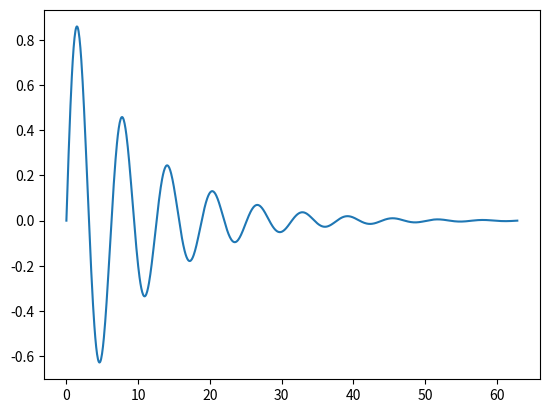

Source code (Python):
import time
import matplotlib.pyplot as plt
from PIL import Image
import numpy as np

print(
      "\n--------------------------------"
      "\n\nStarting..."
      "\n\nStarting Image Generation..."
     )

def generate_random_image(width, height):
    image = Image.new("RGB", (width, height))
    pixels = image.load()
    for i in range(width):
        for j in range(height):
            pixels[i, j] = (np.random.randint(0, 255), np.random.randint(
                0, 255), np.random.randint(0, 255))
    return image

start_time = time.perf_counter()
image = generate_random_image(900, 900)
end_time = time.perf_counter()

image_gen_time = end_time - start_time
score1 = 100 / image_gen_time * 55


print("Starting Graph Generation...")

def generate_plot(x, y):
    plt.plot(x, y)
    return plt.figure()

start_time = time.perf_counter()
x = np.linspace(0, 20 * np.pi, 1000)
y = np.sin(x) * np.exp(-0.1 * x)
generate_plot(x, y)
end_time = time.perf_counter()

plot_gen_time = end_time - start_time
score2 = 100 / plot_gen_time * 2.1


print("Starting Calculating Pi...")

def calculate_pi(n_terms):
    numerator = 4.0
    denominator = 1.0
    operation = 1.0
    pi = 0.0
    for _ in range(n_terms):
        pi += operation * (numerator / denominator)
        denominator += 2.0
        operation *= -1.0
    return pi

start_time = time.perf_counter()
calculate_pi(100000000)
end_time = time.perf_counter()

pi_calc_time = end_time - start_time
score3 = 4000 / pi_calc_time * 2

total_time = image_gen_time + plot_gen_time + pi_calc_time
total_score = score1 + score2 + score3


print(
      "Done!\n"
      "\n"
      "\n== Image Generation =="
      "\nSize         : 900x900"
      f"\nTime         : {round(image_gen_time, 3)}s"
      f"\nScore        : {round(score1, 3)}"
      "\n"
      "\n== Graph Generation =="
      f"\nTime         : {round(plot_gen_time, 3)}s"
      f"\nScore        : {round(score2, 3)}"
      "\n"
      "\n== Operations =="
      "\nOperations   : 100000000"
      f"\nTime         : {round(pi_calc_time, 3)}s"
      f"\nOperations/s : {round(100000000/pi_calc_time, 3)}"
      f"\nScore        : {round(score3, 3)}"
      "\n\n"
      f"\nTotal Time   : {round(total_time, 3)}"
      f"\nTotal Score  : {round(total_score, 3)}"
      "\n\n--------------------------------"
     )
